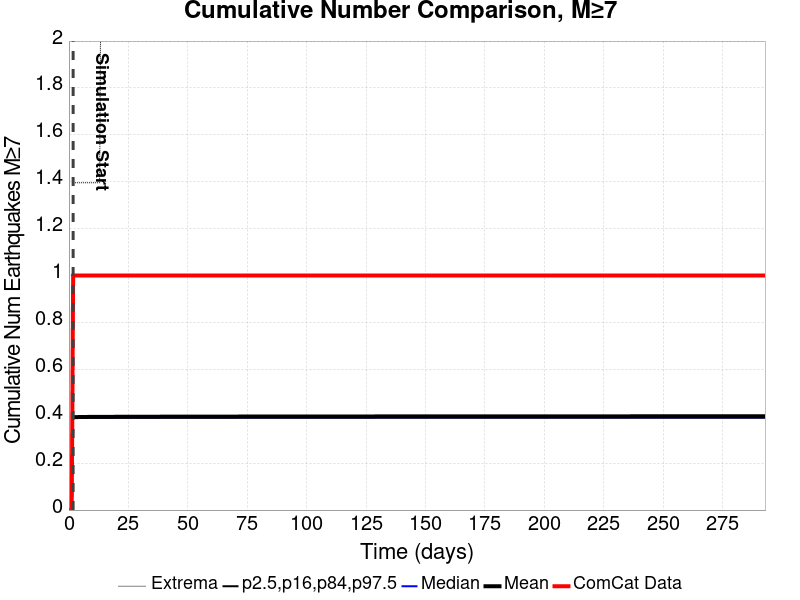

Source data for this figure (header and first rows):
Time (days), ComCat Data, Simulation Mean, Simulation Median, Simulation Mode, Simulation Minimum, Simulation Maximum, 2.5 %-ile, 16 %-ile, 84 %-ile, 97.5 %-ile
0.0, 0.0, , , , , , , , , 
0.587, 0.0, , , , , , , , , 
1.174, 0.0, , , , , , , , , 
1.761, 1.0, 0.3961, 0.3959, 0.3959, 0.3959, 1.396, 0.3959, 0.3959, 0.3959, 0.3959
2.348, 1.0, 0.3963, 0.3959, 0.3959, 0.3959, 1.396, 0.3959, 0.3959, 0.3959, 0.3959
2.935, 1.0, 0.3964, 0.3959, 0.3959, 0.3959, 1.396, 0.3959, 0.3959, 0.3959, 0.3959
3.522, 1.0, 0.3965, 0.3959, 0.3959, 0.3959, 1.396, 0.3959, 0.3959, 0.3959, 0.3959
4.109, 1.0, 0.3967, 0.3959, 0.3959, 0.3959, 1.396, 0.3959, 0.3959, 0.3959, 0.3959
4.696, 1.0, 0.3968, 0.3959, 0.3959, 0.3959, 1.396, 0.3959, 0.3959, 0.3959, 0.3959
5.283, 1.0, 0.3969, 0.3959, 0.3959, 0.3959, 1.396, 0.3959, 0.3959, 0.3959, 0.3959
5.87, 1.0, 0.3969, 0.3959, 0.3959, 0.3959, 1.396, 0.3959, 0.3959, 0.3959, 0.3959
6.456, 1.0, 0.397, 0.3959, 0.3959, 0.3959, 1.396, 0.3959, 0.3959, 0.3959, 0.3959
7.043, 1.0, 0.3971, 0.3959, 0.3959, 0.3959, 1.396, 0.3959, 0.3959, 0.3959, 0.3959
7.63, 1.0, 0.3971, 0.3959, 0.3959, 0.3959, 1.396, 0.3959, 0.3959, 0.3959, 0.3959
8.217, 1.0, 0.3972, 0.3959, 0.3959, 0.3959, 1.396, 0.3959, 0.3959, 0.3959, 0.3959
8.804, 1.0, 0.3972, 0.3959, 0.3959, 0.3959, 1.396, 0.3959, 0.3959, 0.3959, 0.3959
9.391, 1.0, 0.3972, 0.3959, 0.3959, 0.3959, 1.396, 0.3959, 0.3959, 0.3959, 0.3959
9.978, 1.0, 0.3973, 0.3959, 0.3959, 0.3959, 1.396, 0.3959, 0.3959, 0.3959, 0.3959
10.57, 1.0, 0.3973, 0.3959, 0.3959, 0.3959, 1.396, 0.3959, 0.3959, 0.3959, 0.3959
11.15, 1.0, 0.3973, 0.3959, 0.3959, 0.3959, 1.396, 0.3959, 0.3959, 0.3959, 0.3959
11.74, 1.0, 0.3973, 0.3959, 0.3959, 0.3959, 1.396, 0.3959, 0.3959, 0.3959, 0.3959
12.33, 1.0, 0.3974, 0.3959, 0.3959, 0.3959, 1.396, 0.3959, 0.3959, 0.3959, 0.3959
12.91, 1.0, 0.3974, 0.3959, 0.3959, 0.3959, 1.396, 0.3959, 0.3959, 0.3959, 0.3959
13.5, 1.0, 0.3975, 0.3959, 0.3959, 0.3959, 2.396, 0.3959, 0.3959, 0.3959, 0.3959
14.09, 1.0, 0.3975, 0.3959, 0.3959, 0.3959, 2.396, 0.3959, 0.3959, 0.3959, 0.3959
14.67, 1.0, 0.3975, 0.3959, 0.3959, 0.3959, 2.396, 0.3959, 0.3959, 0.3959, 0.3959
15.26, 1.0, 0.3975, 0.3959, 0.3959, 0.3959, 2.396, 0.3959, 0.3959, 0.3959, 0.3959
15.85, 1.0, 0.3976, 0.3959, 0.3959, 0.3959, 2.396, 0.3959, 0.3959, 0.3959, 0.3959
16.43, 1.0, 0.3976, 0.3959, 0.3959, 0.3959, 2.396, 0.3959, 0.3959, 0.3959, 0.3959
17.02, 1.0, 0.3976, 0.3959, 0.3959, 0.3959, 2.396, 0.3959, 0.3959, 0.3959, 0.3959
17.61, 1.0, 0.3976, 0.3959, 0.3959, 0.3959, 2.396, 0.3959, 0.3959, 0.3959, 0.3959
18.2, 1.0, 0.3976, 0.3959, 0.3959, 0.3959, 2.396, 0.3959, 0.3959, 0.3959, 0.3959
18.78, 1.0, 0.3976, 0.3959, 0.3959, 0.3959, 2.396, 0.3959, 0.3959, 0.3959, 0.3959
19.37, 1.0, 0.3977, 0.3959, 0.3959, 0.3959, 2.396, 0.3959, 0.3959, 0.3959, 0.3959
19.96, 1.0, 0.3977, 0.3959, 0.3959, 0.3959, 2.396, 0.3959, 0.3959, 0.3959, 0.3959
20.54, 1.0, 0.3977, 0.3959, 0.3959, 0.3959, 2.396, 0.3959, 0.3959, 0.3959, 0.3959
21.13, 1.0, 0.3977, 0.3959, 0.3959, 0.3959, 2.396, 0.3959, 0.3959, 0.3959, 0.3959
21.72, 1.0, 0.3978, 0.3959, 0.3959, 0.3959, 2.396, 0.3959, 0.3959, 0.3959, 0.3959
22.3, 1.0, 0.3978, 0.3959, 0.3959, 0.3959, 2.396, 0.3959, 0.3959, 0.3959, 0.3959
22.89, 1.0, 0.3978, 0.3959, 0.3959, 0.3959, 2.396, 0.3959, 0.3959, 0.3959, 0.3959
23.48, 1.0, 0.3978, 0.3959, 0.3959, 0.3959, 2.396, 0.3959, 0.3959, 0.3959, 0.3959
24.07, 1.0, 0.3979, 0.3959, 0.3959, 0.3959, 2.396, 0.3959, 0.3959, 0.3959, 0.3959
24.65, 1.0, 0.3979, 0.3959, 0.3959, 0.3959, 2.396, 0.3959, 0.3959, 0.3959, 0.3959
25.24, 1.0, 0.3979, 0.3959, 0.3959, 0.3959, 2.396, 0.3959, 0.3959, 0.3959, 0.3959
25.83, 1.0, 0.3979, 0.3959, 0.3959, 0.3959, 2.396, 0.3959, 0.3959, 0.3959, 0.3959
26.41, 1.0, 0.3979, 0.3959, 0.3959, 0.3959, 2.396, 0.3959, 0.3959, 0.3959, 0.3959
27, 1.0, 0.398, 0.3959, 0.3959, 0.3959, 2.396, 0.3959, 0.3959, 0.3959, 0.3959
27.59, 1.0, 0.398, 0.3959, 0.3959, 0.3959, 2.396, 0.3959, 0.3959, 0.3959, 0.3959
28.17, 1.0, 0.398, 0.3959, 0.3959, 0.3959, 2.396, 0.3959, 0.3959, 0.3959, 0.3959
28.76, 1.0, 0.398, 0.3959, 0.3959, 0.3959, 2.396, 0.3959, 0.3959, 0.3959, 0.3959
29.35, 1.0, 0.398, 0.3959, 0.3959, 0.3959, 2.396, 0.3959, 0.3959, 0.3959, 0.3959
29.93, 1.0, 0.398, 0.3959, 0.3959, 0.3959, 2.396, 0.3959, 0.3959, 0.3959, 0.3959
30.52, 1.0, 0.398, 0.3959, 0.3959, 0.3959, 2.396, 0.3959, 0.3959, 0.3959, 0.3959
31.11, 1.0, 0.398, 0.3959, 0.3959, 0.3959, 2.396, 0.3959, 0.3959, 0.3959, 0.3959
31.7, 1.0, 0.398, 0.3959, 0.3959, 0.3959, 2.396, 0.3959, 0.3959, 0.3959, 0.3959
32.28, 1.0, 0.398, 0.3959, 0.3959, 0.3959, 2.396, 0.3959, 0.3959, 0.3959, 0.3959
32.87, 1.0, 0.3981, 0.3959, 0.3959, 0.3959, 2.396, 0.3959, 0.3959, 0.3959, 0.3959
33.46, 1.0, 0.3981, 0.3959, 0.3959, 0.3959, 2.396, 0.3959, 0.3959, 0.3959, 0.3959
34.04, 1.0, 0.3981, 0.3959, 0.3959, 0.3959, 2.396, 0.3959, 0.3959, 0.3959, 0.3959
34.63, 1.0, 0.3981, 0.3959, 0.3959, 0.3959, 2.396, 0.3959, 0.3959, 0.3959, 0.3959
... 440 more rows
